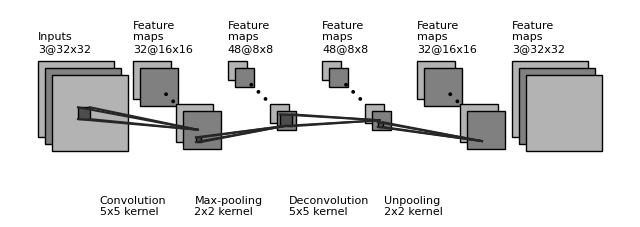

Source code (Python):
"""
Code from:
https://github.com/gwding/draw_convnet

[redacted]
All rights reserved.

Redistribution and use in source and binary forms, with or without
    modification, are permitted provided that the following conditions are met:

1. Redistributions of source code must retain the above copyright notice, this
    list of conditions and the following disclaimer.

2. Redistributions in binary form must reproduce the above copyright notice,
    this list of conditions and the following disclaimer in the documentation
    and/or other materials provided with the distribution.

3. Neither the name of the copyright holder nor the names of its contributors
    may be used to endorse or promote products derived from this software
    without specific prior written permission.

THIS SOFTWARE IS PROVIDED BY THE COPYRIGHT HOLDERS AND CONTRIBUTORS "AS IS"
    AND ANY EXPRESS OR IMPLIED WARRANTIES, INCLUDING, BUT NOT LIMITED TO, THE
    IMPLIED WARRANTIES OF MERCHANTABILITY AND FITNESS FOR A PARTICULAR PURPOSE
    ARE DISCLAIMED. IN NO EVENT SHALL THE COPYRIGHT HOLDER OR CONTRIBUTORS BE
    LIABLE FOR ANY DIRECT, INDIRECT, INCIDENTAL, SPECIAL, EXEMPLARY, OR
    CONSEQUENTIAL DAMAGES (INCLUDING, BUT NOT LIMITED TO, PROCUREMENT OF
    SUBSTITUTE GOODS OR SERVICES; LOSS OF USE, DATA, OR PROFITS; OR BUSINESS
    INTERRUPTION) HOWEVER CAUSED AND ON ANY THEORY OF LIABILITY, WHETHER IN
    CONTRACT, STRICT LIABILITY, OR TORT (INCLUDING NEGLIGENCE OR OTHERWISE)
    ARISING IN ANY WAY OUT OF THE USE OF THIS SOFTWARE, EVEN IF ADVISED OF THE
    POSSIBILITY OF SUCH DAMAGE.
"""


import os
import numpy as np
import matplotlib.pyplot as plt
plt.rcdefaults()
from matplotlib.lines import Line2D
from matplotlib.patches import Rectangle
from matplotlib.patches import Circle

NumDots = 4
NumConvMax = 8
NumFcMax = 20
White = 1.
Light = 0.7
Medium = 0.5
Dark = 0.3
Darker = 0.15
Black = 0.


def add_layer(patches, colors, size=(24, 24), num=5,
              top_left=[0, 0],
              loc_diff=[3, -3],
              ):
    # add a rectangle
    top_left = np.array(top_left)
    loc_diff = np.array(loc_diff)
    loc_start = top_left - np.array([0, size[0]])
    for ind in range(num):
        patches.append(Rectangle(loc_start + ind * loc_diff, size[1], size[0]))
        if ind % 2:
            colors.append(Medium)
        else:
            colors.append(Light)


def add_layer_with_omission(patches, colors, size=(24, 24),
                            num=5, num_max=8,
                            num_dots=4,
                            top_left=[0, 0],
                            loc_diff=[3, -3],
                            ):
    # add a rectangle
    top_left = np.array(top_left)
    loc_diff = np.array(loc_diff)
    loc_start = top_left - np.array([0, size[0]])
    this_num = min(num, num_max)
    start_omit = (this_num - num_dots) // 2
    end_omit = this_num - start_omit
    start_omit -= 1
    for ind in range(this_num):
        if (num > num_max) and (start_omit < ind < end_omit):
            omit = True
        else:
            omit = False

        if omit:
            patches.append(
                Circle(loc_start + ind * loc_diff + np.array(size) / 2, 0.5))
        else:
            patches.append(Rectangle(loc_start + ind * loc_diff,
                                     size[1], size[0]))

        if omit:
            colors.append(Black)
        elif ind % 2:
            colors.append(Medium)
        else:
            colors.append(Light)


def add_mapping(patches, colors, start_ratio, end_ratio, patch_size, ind_bgn,
                top_left_list, loc_diff_list, num_show_list, size_list):

    start_loc = top_left_list[ind_bgn] \
        + (num_show_list[ind_bgn] - 1) * np.array(loc_diff_list[ind_bgn]) \
        + np.array([start_ratio[0] * (size_list[ind_bgn][1] - patch_size[1]),
                    - start_ratio[1] * (size_list[ind_bgn][0] - patch_size[0])]
                   )




    end_loc = top_left_list[ind_bgn + 1] \
        + (num_show_list[ind_bgn + 1] - 1) * np.array(
            loc_diff_list[ind_bgn + 1]) \
        + np.array([end_ratio[0] * size_list[ind_bgn + 1][1],
                    - end_ratio[1] * size_list[ind_bgn + 1][0]])


    patches.append(Rectangle(start_loc, patch_size[1], -patch_size[0]))
    colors.append(Dark)
    patches.append(Line2D([start_loc[0], end_loc[0]],
                          [start_loc[1], end_loc[1]]))
    colors.append(Darker)
    patches.append(Line2D([start_loc[0] + patch_size[1], end_loc[0]],
                          [start_loc[1], end_loc[1]]))
    colors.append(Darker)
    patches.append(Line2D([start_loc[0], end_loc[0]],
                          [start_loc[1] - patch_size[0], end_loc[1]]))
    colors.append(Darker)
    patches.append(Line2D([start_loc[0] + patch_size[1], end_loc[0]],
                          [start_loc[1] - patch_size[0], end_loc[1]]))
    colors.append(Darker)



def label(xy, text, xy_off=[0, 4]):
    plt.text(xy[0] + xy_off[0], xy[1] + xy_off[1], text,
             family='sans-serif', size=8)


if __name__ == '__main__':

    fc_unit_size = 2
    layer_width = 40
    flag_omit = True

    patches = []
    colors = []

    fig, ax = plt.subplots()


    ############################
    # conv layers
    size_list = [(32, 32), (16, 16), (8, 8), (8, 8), (16, 16), (32, 32) ] # NOTE: feature maps width and height 
    num_list = [3, 32, 48, 48, 32, 3] # NOTE: feature maps depth
    
    x_diff_list = [0, layer_width, layer_width, layer_width, layer_width, layer_width]
    text_list = ['Inputs'] + ['Feature\nmaps'] * (len(size_list) - 1) # NOTE: input layer and feature maps names
    loc_diff_list = [[3, -3]] * len(size_list)

    num_show_list = list(map(min, num_list, [NumConvMax] * len(num_list)))
    top_left_list = np.c_[np.cumsum(x_diff_list), np.zeros(len(x_diff_list))]

    for ind in range(len(size_list)):
        if flag_omit:
            add_layer_with_omission(patches, colors, size=size_list[ind],
                                    num=num_list[ind],
                                    num_max=NumConvMax,
                                    num_dots=NumDots,
                                    top_left=top_left_list[ind],
                                    loc_diff=loc_diff_list[ind])
        else:
            add_layer(patches, colors, size=size_list[ind],
                      num=num_show_list[ind],
                      top_left=top_left_list[ind], loc_diff=loc_diff_list[ind])
        label(top_left_list[ind], text_list[ind] + '\n{}@{}x{}'.format(
            num_list[ind], size_list[ind][0], size_list[ind][1]))

    ############################
    # in between layers
    start_ratio_list = [[0.4, 0.5], [0.4, 0.8], [0.4, 0.5], [0.4, 0.8], [0.4, 0.5], [0.4, 0.8], [0.4, 0.5], [0.4, 0.8]] # 
    end_ratio_list   = [[0.4, 0.5], [0.4, 0.8], [0.4, 0.5], [0.4, 0.8], [0.4, 0.5], [0.4, 0.8], [0.4, 0.5], [0.4, 0.8]] #
    
    patch_size_list = [(5, 5), (2, 2), (5, 5), (2, 2)]                  #
    
    
    ind_bgn_list = range(len(patch_size_list))
    text_list = ['Convolution', 'Max-pooling', 'Deconvolution', 'Unpooling' ] # NOTE: in-between layers name

    for ind in range(len(patch_size_list)):
        add_mapping(
            patches, colors, start_ratio_list[ind], end_ratio_list[ind],
            patch_size_list[ind], ind,
            top_left_list, loc_diff_list, num_show_list, size_list)
        label(top_left_list[ind], text_list[ind] + '\n{}x{} kernel'.format(
            patch_size_list[ind][0], patch_size_list[ind][1]), xy_off=[26, -65]
        )


    ############################
    # fully connected layers
    if(False):
        size_list = [(fc_unit_size, fc_unit_size)] * 3  # NOTE: 
        num_list = [768, 500, 2]                        # NOTE: number of neurons on FC layers

        num_show_list = list(map(min, num_list, [NumFcMax] * len(num_list)))
        x_diff_list = [sum(x_diff_list) + layer_width, layer_width, layer_width]
        top_left_list = np.c_[np.cumsum(x_diff_list), np.zeros(len(x_diff_list))]
        loc_diff_list = [[fc_unit_size, -fc_unit_size]] * len(top_left_list)
        text_list = ['Hidden\nunits'] * (len(size_list) - 1) + ['Outputs'] # fully-connected layers name

        for ind in range(len(size_list)):
            if flag_omit:
                add_layer_with_omission(patches, colors, size=size_list[ind],
                                        num=num_list[ind],
                                        num_max=NumFcMax,
                                        num_dots=NumDots,
                                        top_left=top_left_list[ind],
                                        loc_diff=loc_diff_list[ind])
            else:
                add_layer(patches, colors, size=size_list[ind],
                          num=num_show_list[ind],
                          top_left=top_left_list[ind],
                          loc_diff=loc_diff_list[ind])
            label(top_left_list[ind], text_list[ind] + '\n{}'.format(
                num_list[ind]))

        text_list = ['Flatten\n', 'Fully\nconnected', 'Fully\nconnected']

        for ind in range(len(size_list)):
            label(top_left_list[ind], text_list[ind], xy_off=[-10, -65])

    ############################
    
    for patch, color in zip(patches, colors):
        patch.set_color(color * np.ones(3))
        if isinstance(patch, Line2D):
            ax.add_line(patch)
        else:
            patch.set_edgecolor(Black * np.ones(3))
            ax.add_patch(patch)

    plt.tight_layout()
    plt.axis('equal')
    plt.axis('off')
    plt.show()
    fig.set_size_inches(8, 2.5)

    fig_dir = './'
    fig_ext = '.png'
    fig.savefig(os.path.join(fig_dir, 'convnet_fig' + fig_ext),
                bbox_inches='tight', pad_inches=0)
